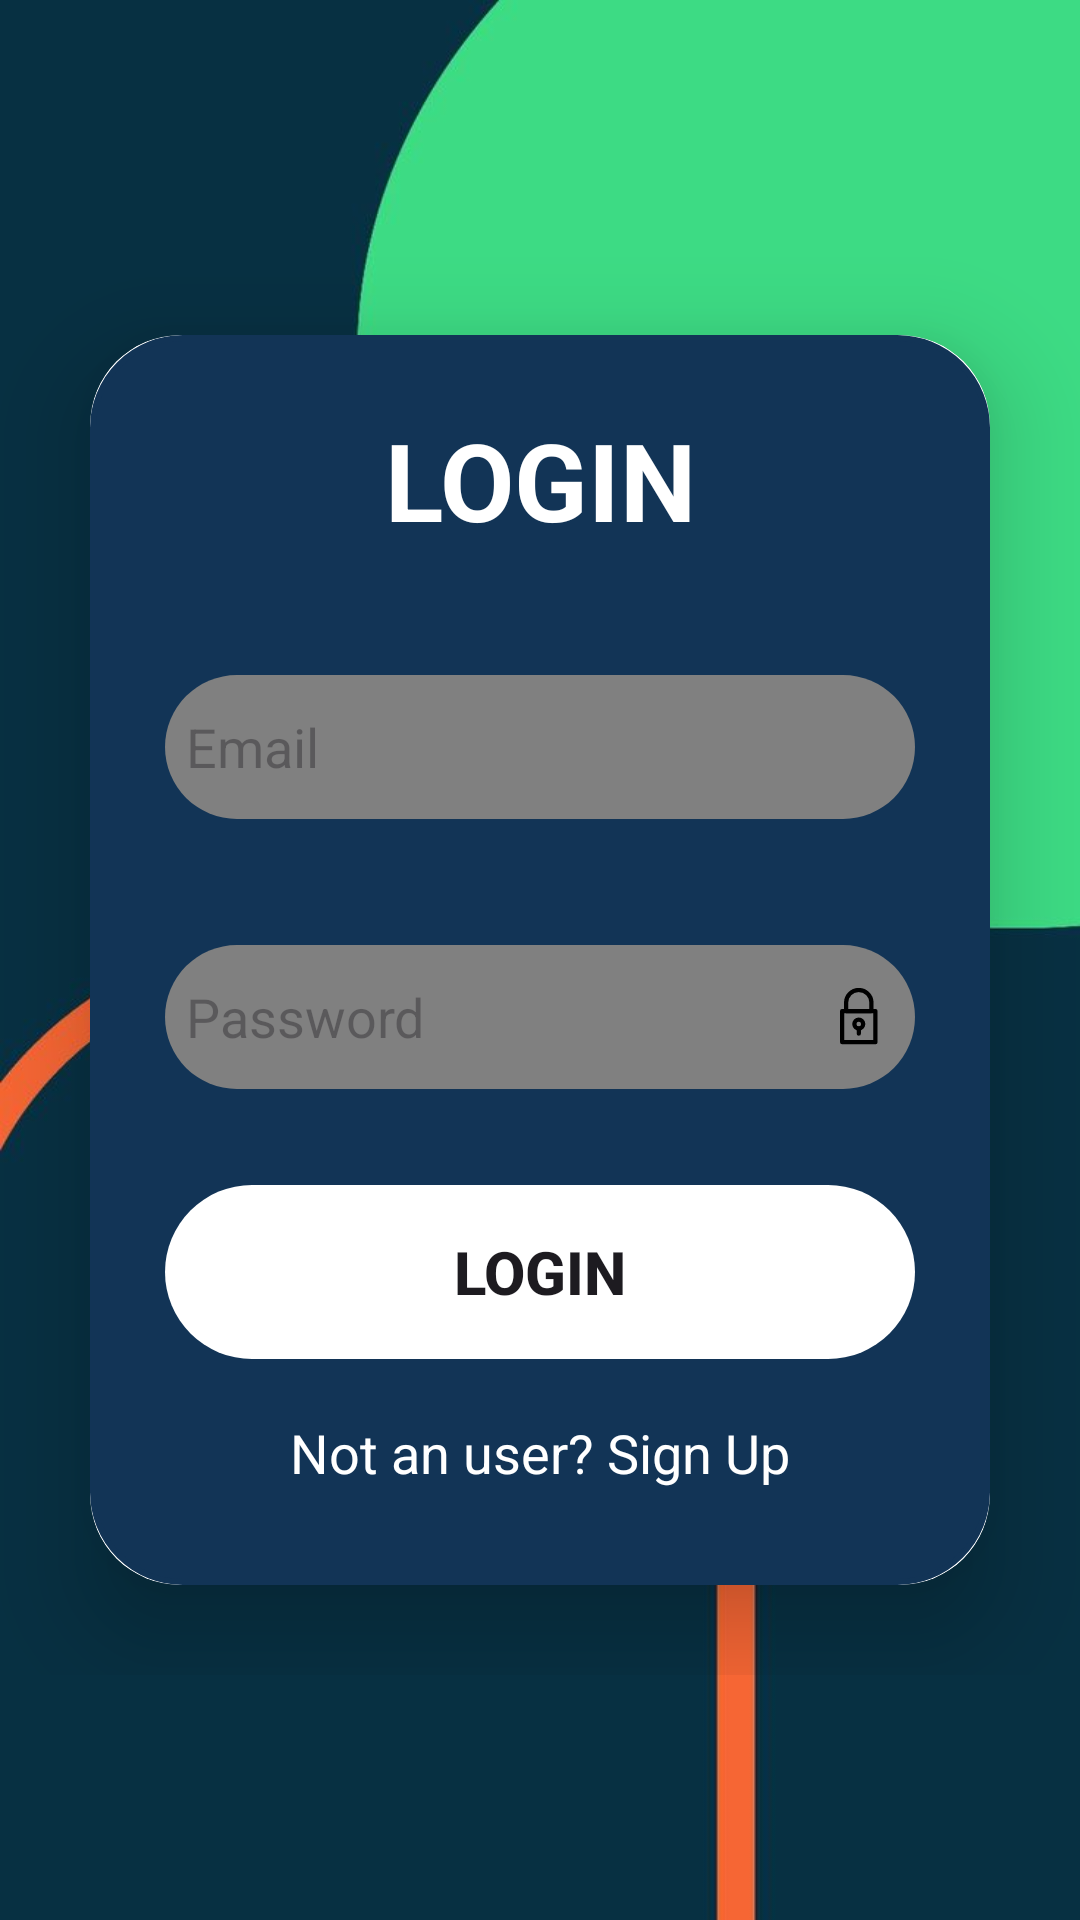

The Android layout XML behind this screen, and the referenced resources:
<!-- AndroidManifest.xml: application theme Theme.MyStepCounter2 -->
<!-- res/layout/activity_login.xml -->
<?xml version="1.0" encoding="utf-8"?>
<LinearLayout
    xmlns:android="http://schemas.android.com/apk/res/android"
    xmlns:app="http://schemas.android.com/apk/res-auto"
    xmlns:tools="http://schemas.android.com/tools"
    android:layout_width="match_parent"
    android:layout_height="match_parent"
    android:orientation="vertical"
    android:gravity="center"
    android:background="@drawable/background"
    tools:context=".Login">


    <ScrollView
        android:layout_width="match_parent"
        android:layout_height="wrap_content">

        <androidx.cardview.widget.CardView
            android:layout_width="match_parent"
            android:layout_height="wrap_content"
            android:layout_margin="30dp"
            app:cardElevation="20dp"
            app:cardCornerRadius="30dp">

            <LinearLayout
                android:layout_width="match_parent"
                android:layout_height="wrap_content"
                android:orientation="vertical"
                android:layout_gravity="center_horizontal"
                android:padding="24dp"
                android:background="@drawable/blue_border">


                <TextView
                    android:layout_width="match_parent"
                    android:layout_height="wrap_content"
                    android:text="Login"
                    android:textAllCaps="true"
                    android:textSize="36sp"
                    android:textAlignment="center"
                    android:textStyle="bold"
                    android:textColor="@color/white"/>


                <EditText
                    android:layout_width="match_parent"
                    android:layout_height="50dp"
                    android:id="@+id/login_email"
                    android:background="@drawable/grey_border"
                    android:layout_marginTop="40dp"
                    android:padding="8dp"
                    android:hint="Email"
                    android:inputType="textEmailAddress"
                    android:drawableLeft="@drawable/baseline_account_circle_24"
                    android:drawablePadding="8dp"
                    android:textColor="@color/white"/>

                <EditText
                    android:layout_width="match_parent"
                    android:layout_height="50dp"
                    android:id="@+id/login_password"
                    android:background="@drawable/grey_border"
                    android:layout_marginTop="40dp"
                    android:padding="8dp"
                    android:hint="Password"
                    android:inputType="textPassword"
                    android:drawableRight="@drawable/lock_security_icon"
                    android:drawablePadding="8dp"
                    android:textColor="@color/black"/>

                <Button
                    android:layout_width="match_parent"
                    android:layout_height="60dp"
                    android:text="Login"
                    android:id="@+id/login_button"
                    android:textSize="20sp"
                    android:textAllCaps="true"
                    android:textStyle="bold"
                    android:layout_marginTop="30dp"
                    android:background="@drawable/button_shape"
                    app:cornerRadius = "20dp"/>

                <TextView
                    android:layout_width="wrap_content"
                    android:layout_height="wrap_content"
                    android:id="@+id/signupRedirectText"
                    android:text="Not an user? Sign Up"
                    android:layout_gravity="center"
                    android:padding="8dp"
                    android:layout_marginTop="10dp"
                    android:textColor="@color/white"
                    android:textSize="18dp"/>

            </LinearLayout>

        </androidx.cardview.widget.CardView>

    </ScrollView>


</LinearLayout>
<!-- resources referenced by this layout -->
<resources>
  <color name="black">#FF000000</color>
  <color name="white">#FFFFFFFF</color>
  <!-- drawable background: jpg bitmap (drawable, 20937 bytes) -->
  <!-- drawable blue_border (drawable) -->
  <?xml version="1.0" encoding="utf-8"?>
  <shape xmlns:android="http://schemas.android.com/apk/res/android"
      android:shape="rectangle">
  
      <stroke
          android:width="2dp"
          android:color="@color/dark_blue">
      </stroke>
  
      <corners
          android:radius="30dp">
      </corners>
  
      <solid
          android:color="@color/dark_blue">
      </solid>
  </shape>
  <!-- drawable button_shape (drawable) -->
  <?xml version="1.0" encoding="utf-8"?>
  <shape xmlns:android="http://schemas.android.com/apk/res/android"
      android:shape="rectangle">
  
      <stroke
          android:width="2dp"
          android:color="@android:color/transparent">
      </stroke>
  
      <corners
          android:radius="30dp">
      </corners>
  
      <solid
          android:color="@color/white">
      </solid>
  
  </shape>
  <!-- drawable grey_border (drawable) -->
  <?xml version="1.0" encoding="utf-8"?>
  <shape xmlns:android="http://schemas.android.com/apk/res/android"
      android:shape="rectangle">
  
      <stroke
          android:width="2dp"
          android:color="@android:color/transparent">
      </stroke>
  
      <corners
          android:radius="30dp">
      </corners>
  
      <solid
          android:color="@color/grey"></solid>
  
  </shape>
  <!-- drawable lock_security_icon (drawable) -->
  <vector android:height="24dp" android:viewportHeight="512"
      android:viewportWidth="512" android:width="24dp" xmlns:android="http://schemas.android.com/apk/res/android">
      <path android:fillColor="#FF000000" android:pathData="M380,450H143a15,15 0,0 1,-15 -15V213.66a15,15 0,0 1,15 -15H380a15,15 0,0 1,15 15V435A15,15 0,0 1,380 450ZM158,420H365V228.66H158Z"/>
      <path android:fillColor="#FF000000" android:pathData="M351.66,228.66L171.41,228.66a15,15 0,0 1,-15 -15L156.41,153.12a105.13,105.13 0,0 1,210.25 0v60.54A15,15 0,0 1,351.66 228.66ZM186.41,198.66L336.66,198.66L336.66,153.12a75.13,75.13 0,0 0,-150.25 0Z"/>
      <path android:fillColor="#FF000000" android:pathData="M261.54,352.67a46.5,46.5 0,1 1,46.5 -46.5A46.55,46.55 0,0 1,261.54 352.67ZM261.54,289.67a16.5,16.5 0,1 0,16.5 16.5A16.52,16.52 0,0 0,261.54 289.67Z"/>
      <path android:fillColor="#FF000000" android:pathData="M261.54,389a15,15 0,0 1,-15 -15V337.67a15,15 0,1 1,30 0V374A15,15 0,0 1,261.54 389Z"/>
  </vector>
  <style name="Theme.MyStepCounter2" parent="Base.Theme.MyStepCounter2" />
  <color name="dark_blue">#123456</color>
  <color name="grey">#808080</color>
  <style name="Base.Theme.MyStepCounter2" parent="Theme.Material3.Light.NoActionBar">
          
          
      </style>
</resources>
